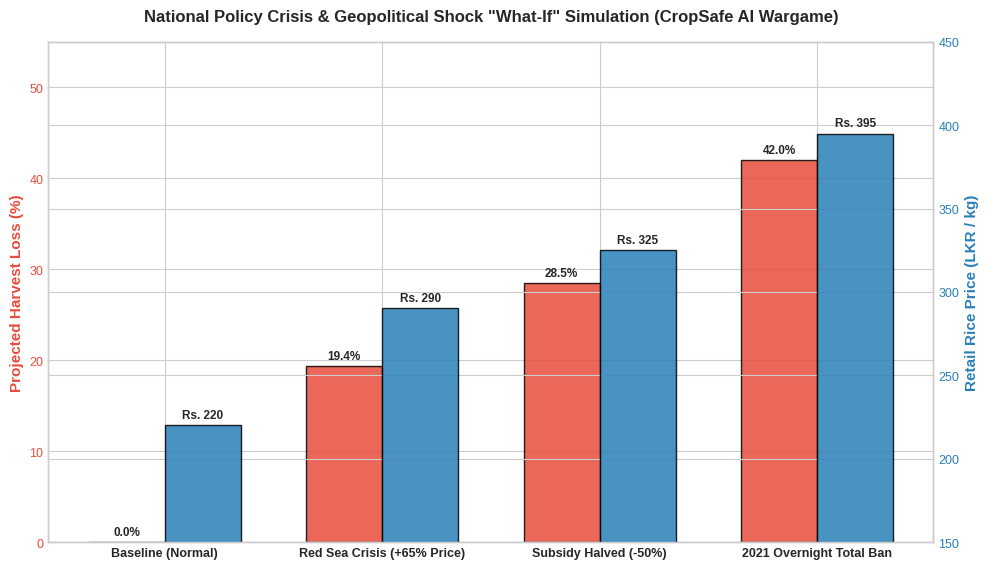
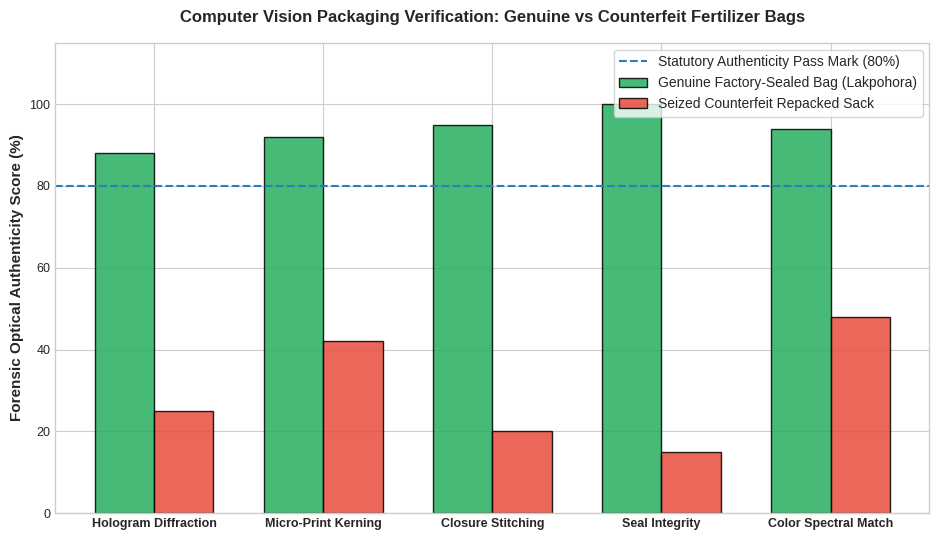
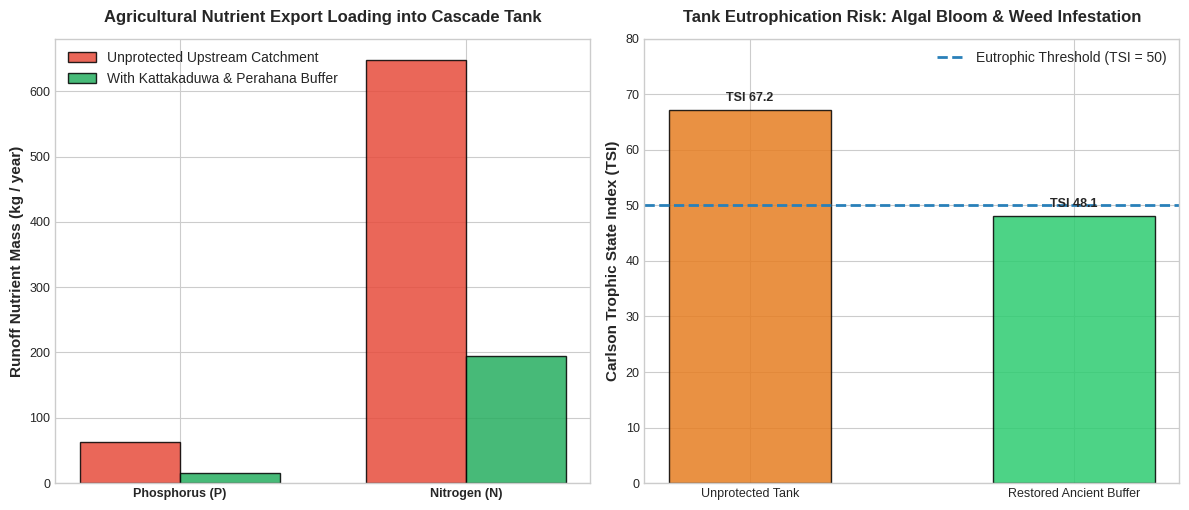

Here is the Python script that generated these plots, in order:
"""
CropSafe AI - Visual Assets Generator for Policy Wargame, Anti-Counterfeit Vision & Ellangawa Cascade Models
Module: src/models/generate_policy_and_border_visuals.py
Author: Sabaragamuwa University of Sri Lanka (SUSL) - DS3206 Capstone Project II

Generates publication-quality figures:
1. national_policy_wargame_scenarios.png
2. anti_counterfeit_packaging_assay.png
3. ellangawa_cascade_eutrophication_dynamics.png
"""

import os
import sys
import numpy as np
import matplotlib.pyplot as plt
import seaborn as sns

if hasattr(sys.stdout, 'reconfigure'):
    try:
        sys.stdout.reconfigure(encoding='utf-8')
    except Exception:
        pass

OUTPUT_DIR = os.path.join("reports", "figures", "predictive_prescriptive")
os.makedirs(OUTPUT_DIR, exist_ok=True)

plt.style.use("seaborn-v0_8-whitegrid" if "seaborn-v0_8-whitegrid" in plt.style.available else "default")
plt.rcParams.update({
    "font.size": 10,
    "axes.labelsize": 11,
    "axes.titlesize": 12,
    "xtick.labelsize": 9,
    "ytick.labelsize": 9,
    "figure.titlesize": 13
})

def generate_policy_wargame_visual():
    """Compares 4 policy shock scenarios on harvest loss and rice price."""
    scenarios = ["Baseline (Normal)", "Red Sea Crisis (+65% Price)", "Subsidy Halved (-50%)", "2021 Overnight Total Ban"]
    yield_loss_pct = [0.0, 19.4, 28.5, 42.0]
    rice_price_lkr = [220.0, 290.4, 325.0, 395.0]

    x = np.arange(len(scenarios))
    width = 0.35

    fig, ax1 = plt.subplots(figsize=(10, 5.8), dpi=300)

    color1 = '#e74c3c'
    rects1 = ax1.bar(x - width/2, yield_loss_pct, width, label='National Paddy Harvest Loss (%)', color=color1, edgecolor='black', alpha=0.85)
    ax1.set_ylabel('Projected Harvest Loss (%)', color=color1, fontweight='bold')
    ax1.tick_params(axis='y', labelcolor=color1)
    ax1.set_ylim(0, 55)

    ax2 = ax1.twinx()
    color2 = '#2980b9'
    rects2 = ax2.bar(x + width/2, rice_price_lkr, width, label='Consumer Rice Retail Price (LKR/kg)', color=color2, edgecolor='black', alpha=0.85)
    ax2.set_ylabel('Retail Rice Price (LKR / kg)', color=color2, fontweight='bold')
    ax2.tick_params(axis='y', labelcolor=color2)
    ax2.set_ylim(150, 450)

    ax1.set_title('National Policy Crisis & Geopolitical Shock "What-If" Simulation (CropSafe AI Wargame)', pad=15, fontweight='bold')
    ax1.set_xticks(x)
    ax1.set_xticklabels(scenarios, fontweight='semibold')

    for rect in rects1:
        h = rect.get_height()
        ax1.annotate(f'{h:.1f}%', xy=(rect.get_x() + rect.get_width() / 2, h),
                     xytext=(0, 3), textcoords="offset points", ha='center', va='bottom', fontsize=8.5, fontweight='bold')

    for rect in rects2:
        h = rect.get_height()
        ax2.annotate(f'Rs. {h:.0f}', xy=(rect.get_x() + rect.get_width() / 2, h),
                     xytext=(0, 3), textcoords="offset points", ha='center', va='bottom', fontsize=8.5, fontweight='bold')

    plt.tight_layout()
    out_path = os.path.join(OUTPUT_DIR, "national_policy_wargame_scenarios.png")
    plt.savefig(out_path)
    plt.close()
    print(f"Generated: {out_path}")

def generate_packaging_assay_visual():
    """Visualizes authentic vs counterfeit packaging vision feature scores."""
    features = ['Hologram Diffraction', 'Micro-Print Kerning', 'Closure Stitching', 'Seal Integrity', 'Color Spectral Match']
    genuine_scores = [0.88, 0.92, 0.95, 1.0, 0.94]
    fake_scores = [0.25, 0.42, 0.20, 0.15, 0.48]

    x = np.arange(len(features))
    width = 0.35

    fig, ax = plt.subplots(figsize=(9.5, 5.5), dpi=300)
    ax.bar(x - width/2, [s * 100 for s in genuine_scores], width, label='Genuine Factory-Sealed Bag (Lakpohora)', color='#27ae60', edgecolor='black', alpha=0.85)
    ax.bar(x + width/2, [s * 100 for s in fake_scores], width, label='Seized Counterfeit Repacked Sack', color='#e74c3c', edgecolor='black', alpha=0.85)

    ax.axhline(80.0, color='#2980b9', linestyle='--', label='Statutory Authenticity Pass Mark (80%)')
    ax.set_ylabel('Forensic Optical Authenticity Score (%)', fontweight='bold')
    ax.set_title('Computer Vision Packaging Verification: Genuine vs Counterfeit Fertilizer Bags', pad=15, fontweight='bold')
    ax.set_xticks(x)
    ax.set_xticklabels(features, fontweight='semibold')
    ax.legend(loc='upper right', frameon=True)
    ax.set_ylim(0, 115)

    plt.tight_layout()
    out_path = os.path.join(OUTPUT_DIR, "anti_counterfeit_packaging_assay.png")
    plt.savefig(out_path)
    plt.close()
    print(f"Generated: {out_path}")

def generate_ellangawa_eutrophication_visual():
    """Visualizes nutrient loading and Carlson TSI in ancient cascade tanks."""
    metrics = ['Annual P Loading (kg/yr)', 'Annual N Loading (kg/yr)', 'In-Lake Total P (ug/L)', 'Carlson TSI Index']
    unprotected = [63.0, 648.0, 78.4, 67.2]
    restored_kattakaduwa = [15.8, 194.4, 21.2, 48.1]

    fig, (ax1, ax2) = plt.subplots(1, 2, figsize=(12, 5.2), dpi=300)

    # Plot 1: Nutrient Loading
    x1 = np.arange(2)
    w = 0.35
    ax1.bar(x1 - w/2, [unprotected[0], unprotected[1]], w, label='Unprotected Upstream Catchment', color='#e74c3c', edgecolor='black', alpha=0.85)
    ax1.bar(x1 + w/2, [restored_kattakaduwa[0], restored_kattakaduwa[1]], w, label='With Kattakaduwa & Perahana Buffer', color='#27ae60', edgecolor='black', alpha=0.85)
    ax1.set_xticks(x1)
    ax1.set_xticklabels(['Phosphorus (P)', 'Nitrogen (N)'], fontweight='semibold')
    ax1.set_ylabel('Runoff Nutrient Mass (kg / year)', fontweight='bold')
    ax1.set_title('Agricultural Nutrient Export Loading into Cascade Tank', pad=12, fontweight='bold')
    ax1.legend()

    # Plot 2: Carlson TSI
    x2 = np.arange(2)
    bars2 = ax2.bar(['Unprotected Tank', 'Restored Ancient Buffer'], [unprotected[3], restored_kattakaduwa[3]], color=['#e67e22', '#2ecc71'], edgecolor='black', width=0.5, alpha=0.85)
    ax2.axhline(50.0, color='#2980b9', linestyle='--', linewidth=2, label='Eutrophic Threshold (TSI = 50)')
    ax2.set_ylabel('Carlson Trophic State Index (TSI)', fontweight='bold')
    ax2.set_title('Tank Eutrophication Risk: Algal Bloom & Weed Infestation', pad=12, fontweight='bold')
    ax2.set_ylim(0, 80)
    ax2.legend()

    for bar in bars2:
        h = bar.get_height()
        ax2.annotate(f'TSI {h:.1f}', xy=(bar.get_x() + bar.get_width() / 2, h),
                     xytext=(0, 4), textcoords="offset points", ha='center', va='bottom', fontsize=9, fontweight='bold')

    plt.tight_layout()
    out_path = os.path.join(OUTPUT_DIR, "ellangawa_cascade_eutrophication_dynamics.png")
    plt.savefig(out_path)
    plt.close()
    print(f"Generated: {out_path}")

if __name__ == "__main__":
    generate_policy_wargame_visual()
    generate_packaging_assay_visual()
    generate_ellangawa_eutrophication_visual()
    print("All 3 policy and border visuals generated successfully.")
